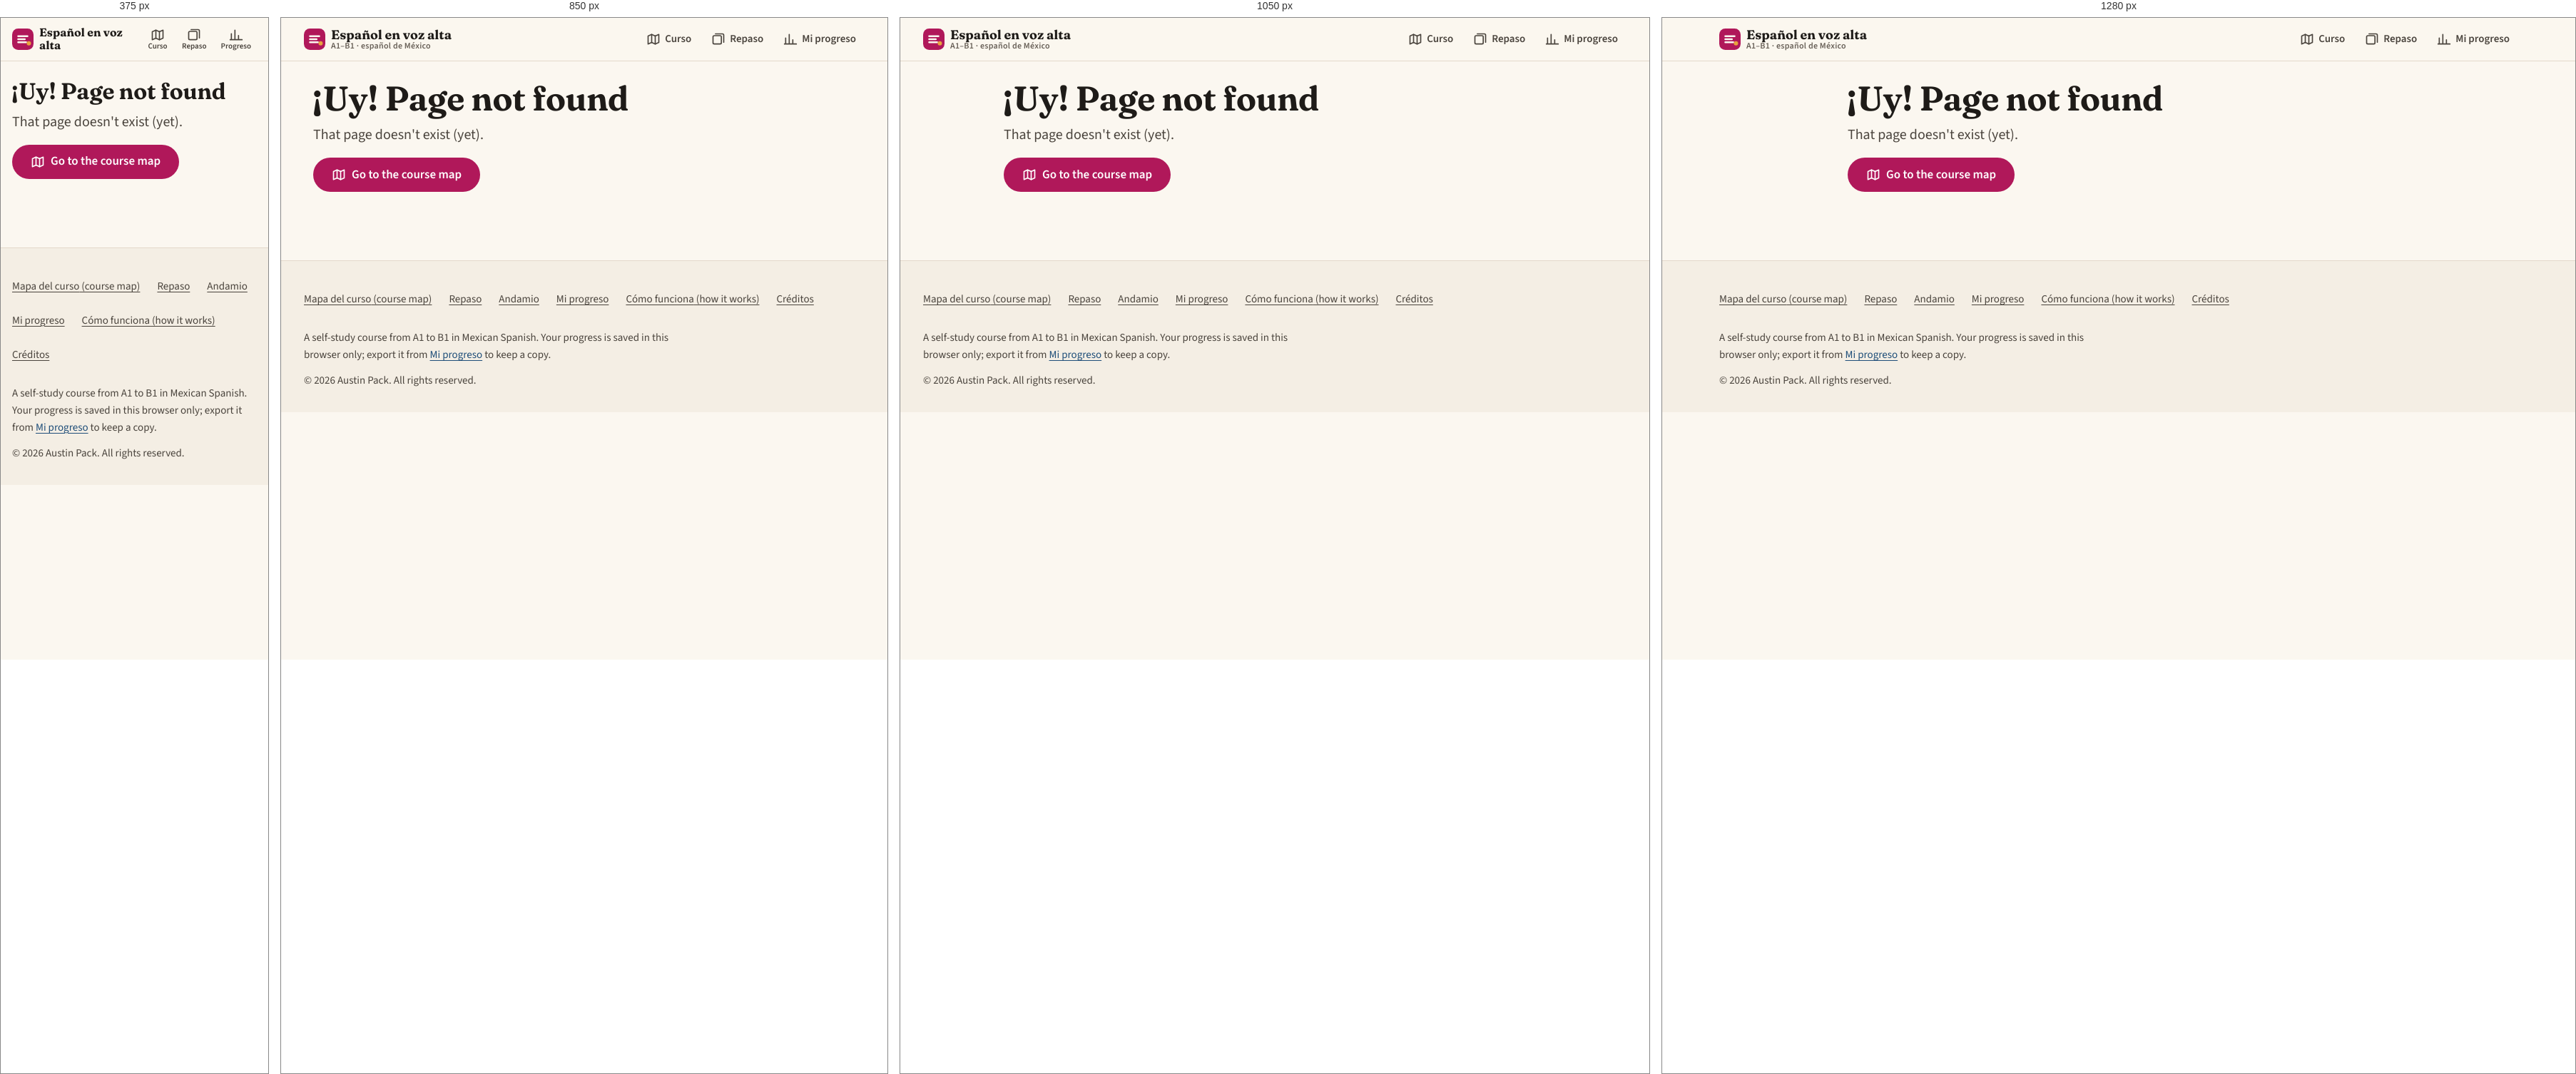
Rendered at 375 px, 850 px, 1050 px and 1280 px, left to right.

<!-- file: 404.html -->
<!doctype html>
<html lang="en">
<head>
<meta charset="utf-8">
<meta name="viewport" content="width=device-width, initial-scale=1">
<title>Page not found · Español en voz alta</title>
<meta name="description" content="A complete A1–B1 Spanish course in Mexican Spanish: listening, reading, speaking and writing, with spaced review.">
<meta name="theme-color" content="#FBF7F0">
<link rel="preload" href="fonts/source-sans-3.woff2" as="font" type="font/woff2" crossorigin>
<link rel="preload" href="fonts/fraunces.woff2" as="font" type="font/woff2" crossorigin>
<link rel="stylesheet" href="assets/app.css?v=202610130149">
<link rel="icon" href="assets/icon.svg" type="image/svg+xml">
<link rel="manifest" href="manifest.webmanifest">
<script>document.documentElement.classList.add("js")</script>
</head>
<body data-page="404" data-root="">
<a class="skip-link" href="#main">Skip to content</a>
<header class="topbar"><div class="wrap">
  <a class="brand" href="index.html" aria-label="Español en voz alta: course map">
    <svg class="brand-mark" viewBox="0 0 32 32" aria-hidden="true"><rect width="32" height="32" rx="9" fill="#B0185A"/><path d="M9 11.5h14M9 16h10M9 20.5h12" stroke="#FBF7F0" stroke-width="2.6" stroke-linecap="round"/><circle cx="25" cy="22" r="3.2" fill="#E8A33D"/></svg>
    <span class="brand-text"><span lang="es">Español en voz alta</span><small>A1–B1 · <span lang="es">español de México</span></small></span>
  </a>
  <nav class="nav" aria-label="Main">
    <a href="index.html"><svg viewBox="0 0 24 24" fill="none" stroke="currentColor" stroke-width="2" stroke-linecap="round" stroke-linejoin="round" aria-hidden="true" focusable="false"><path d="M9 4L3 6.5v13.5l6-2.5 6 2.5 6-2.5V4l-6 2.5z"/><path d="M9 4v13.5M15 6.5V20"/></svg><span lang="es">Curso</span></a>
    <a href="repaso.html"><svg viewBox="0 0 24 24" fill="none" stroke="currentColor" stroke-width="2" stroke-linecap="round" stroke-linejoin="round" aria-hidden="true" focusable="false"><rect x="3" y="6" width="14" height="14" rx="2"/><path d="M7 3h12a2 2 0 0 1 2 2v12"/></svg><span lang="es">Repaso</span><span class="badge" data-due hidden></span></a>
    <a href="progreso.html"><svg viewBox="0 0 24 24" fill="none" stroke="currentColor" stroke-width="2" stroke-linecap="round" stroke-linejoin="round" aria-hidden="true" focusable="false"><path d="M4 20V10M10 20V4M16 20v-7M22 20H2"/></svg><span lang="es" class="long">Mi progreso</span><span lang="es" class="short">Progreso</span></a>
  </nav>
</div></header>
<main id="main" tabindex="-1">
<div class="wrap col"><div class="page-head"><h1><span lang="es">¡Uy!</span> Page not found</h1><p class="sub">That page doesn't exist (yet).</p>
<p><a class="btn btn-primary" href="index.html"><svg viewBox="0 0 24 24" fill="none" stroke="currentColor" stroke-width="2" stroke-linecap="round" stroke-linejoin="round" aria-hidden="true" focusable="false"><path d="M9 4L3 6.5v13.5l6-2.5 6 2.5 6-2.5V4l-6 2.5z"/><path d="M9 4v13.5M15 6.5V20"/></svg> Go to the course map</a></p></div></div>
</main>
<footer class="footer"><div class="wrap">
  <nav aria-label="Footer"><ul>
    <li><a href="index.html"><span lang="es">Mapa del curso</span> (course map)</a></li>
    <li><a href="repaso.html" lang="es">Repaso</a></li>
    <li><a href="andamio.html" lang="es">Andamio</a></li>
    <li><a href="progreso.html"><span lang="es">Mi progreso</span></a></li>
    <li><a href="como-funciona.html"><span lang="es">Cómo funciona</span> (how it works)</a></li>
    <li><a href="creditos.html"><span lang="es">Créditos</span></a></li>
  </ul></nav>
  <p>A self-study course from A1 to B1 in Mexican Spanish. Your progress is saved in this browser only; export it from <a href="progreso.html" lang="es">Mi progreso</a> to keep a copy.</p>
  <p class="copyright">© 2026 Austin Pack. All rights reserved.</p>
</div></footer>
<div class="toast" role="status" aria-live="polite" hidden></div>
<script src="assets/app.js?v=202610130149" defer></script>
</body>
</html>


/* @media block from app.css */
@media (min-width: 768px) { :root { --gutter: 32px; } }

/* @media block from app.css */
@media (min-width: 900px) { .grid-2 { grid-template-columns: 1fr 1fr; } .grid-3 { grid-template-columns: repeat(3, 1fr); } }

/* @media block from app.css */
@media (max-width: 599px) {
  .brand small { display: none; }
  .brand { font-size: 1rem; }
  .nav a { padding: 0 var(--s2); flex-direction: column; gap: 0; font-size: .6875rem; line-height: 1.1;
    justify-content: center; min-width: 44px; }
  .nav a .badge { position: absolute; transform: translate(12px, -14px); min-width: 18px; height: 18px; font-size: .625rem; }
  .nav a { position: relative; text-align: center; }
  .nav .long { display: none; }
}

/* @media block from app.css */
@media (min-width: 600px) { .nav .short { display: none; } }

/* @media block from app.css */
@media (min-width: 900px) { .hero-grid { grid-template-columns: 1.05fr .95fr; gap: var(--s7); } .hero { padding: var(--s7) 0 var(--s6); } }

/* @media block from app.css */
@media (min-width: 900px) { .how { grid-template-columns: repeat(3, 1fr); } }

/* @media block from app.css */
@media (min-width: 700px) { .units { grid-template-columns: repeat(2, 1fr); } }

/* @media block from app.css */
@media (min-width: 1100px) { .units { grid-template-columns: repeat(3, 1fr); } }

/* @media block from app.css */
@media (min-width: 900px) { .soon ul { grid-template-columns: 1fr 1fr; } }

/* @media block from app.css */
@media (min-width: 800px) { .facts { grid-template-columns: repeat(3, 1fr); } }

/* @media block from app.css */
@media (min-width: 1000px) { .lesson-layout { grid-template-columns: 240px minmax(0, 1fr); gap: var(--s7); } }

/* @media block from app.css */
@media (min-width: 1000px) { .stepper { position: sticky; top: 84px; } }

/* @media block from app.css */
@media (min-width: 1000px) { .stepper-mobile { display: none; } }

/* @media block from app.css */
@media (max-width: 999px) { .steps-panel { display: none; margin-top: var(--s2); background: var(--surface); border: 1px solid var(--line); border-radius: var(--r-md); padding: var(--s2); }
  .steps-panel.open { display: block; } }

/* @media block from app.css */
@media (max-width: 599px) { .gtable { font-size: var(--fs-sm); } .gtable th, .gtable td { padding: 6px 8px; } }

/* @media block from app.css */
@media (max-width: 599px) { .gtable.reflow, .gtable.reflow tbody { display: block; } .gtable.reflow thead { display: none; }
  .gtable.reflow tr { display: grid; grid-template-columns: 1fr 1fr; } }

/* @media block from app.css */
@media (min-width: 640px) { .options.cols { grid-template-columns: 1fr 1fr; } }

/* @media block from app.css */
@media (min-width: 700px) { .vocab { grid-template-columns: 1fr 1fr; } }

/* @media block from app.css */
@media (min-width: 640px) { .doc.profile { grid-template-columns: 96px 1fr; } }

/* @media block from app.css */
@media (min-width: 700px) { .roles { grid-template-columns: 1fr 1fr; } }